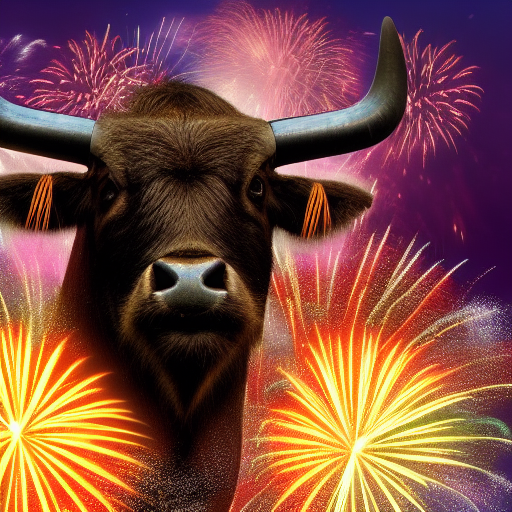
Generation parameters embedded in this image by AUTOMATIC1111 Stable Diffusion web UI or a fork of it (Forge, ...) (PNG 'parameters' text chunk):
water buffalo with fireworks
Steps: 20, Sampler: Euler a, CFG scale: 7, Seed: 565360740, Size: 512x512, Model hash: cc6cb27103, Model: model